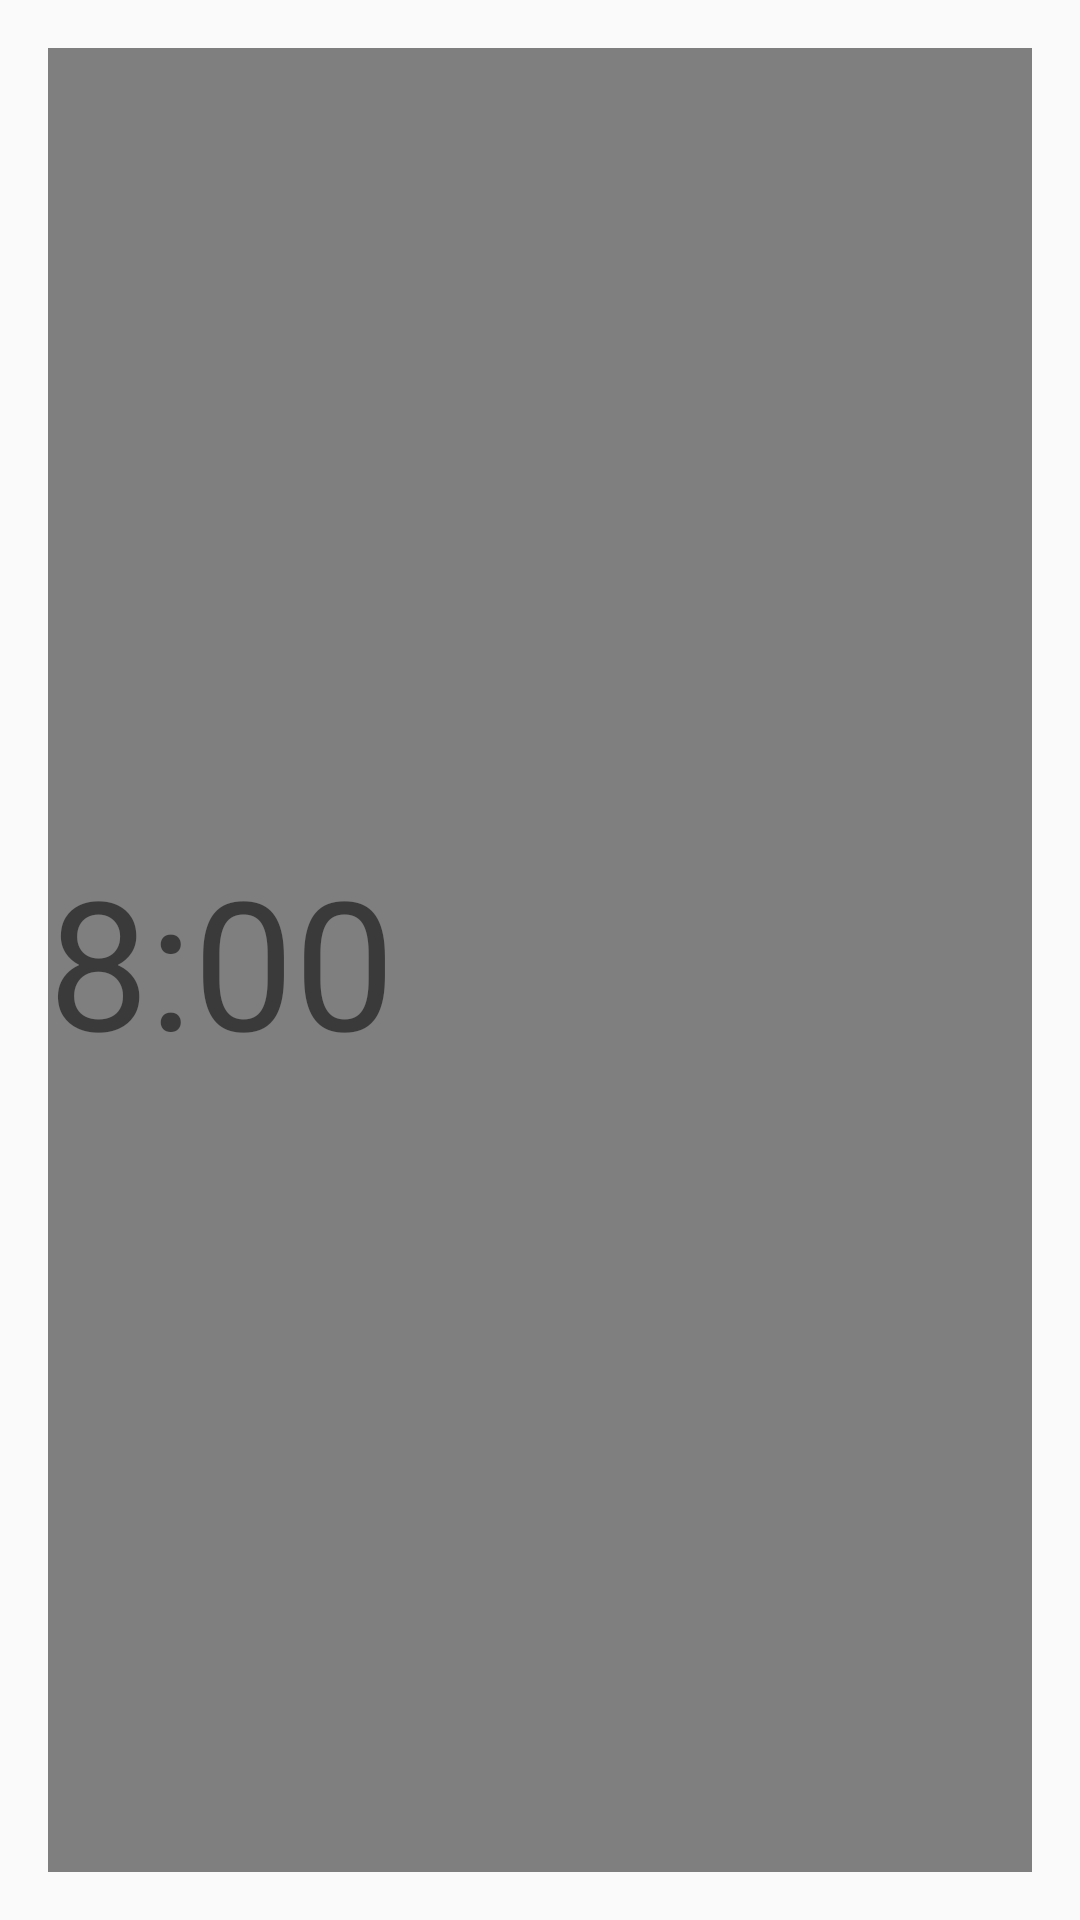

The Android layout XML behind this screen, and the referenced resources:
<!-- AndroidManifest.xml: application theme AppTheme -->
<!-- res/layout/activity_alarm_lock_screen_video.xml -->
<?xml version="1.0" encoding="utf-8"?>
<RelativeLayout xmlns:android="http://schemas.android.com/apk/res/android"
    xmlns:tools="http://schemas.android.com/tools"
    android:id="@+id/activity_alarm_lock_screen_video"
    android:layout_width="match_parent"
    android:layout_height="match_parent"
    android:paddingBottom="@dimen/activity_vertical_margin"
    android:paddingLeft="@dimen/activity_horizontal_margin"
    android:paddingRight="@dimen/activity_horizontal_margin"
    android:paddingTop="@dimen/activity_vertical_margin"
    tools:context="com.example.mike.birdalarm.AlarmLockScreenVideoActivity">

    <VideoView
        android:layout_width="wrap_content"
        android:layout_height="wrap_content"
        android:layout_centerHorizontal="true"
        android:id="@+id/alarm_video_view" />

    <TextView
        android:text="8:00"
        android:layout_width="wrap_content"
        android:layout_height="wrap_content"
        android:id="@+id/alarm_time_text_view"
        android:textSize="60sp"
        android:layout_centerVertical="true"
        android:layout_alignParentStart="true" />

</RelativeLayout>
<!-- resources referenced by this layout -->
<resources>
  <dimen name="activity_horizontal_margin">16dp</dimen>
  <dimen name="activity_vertical_margin">16dp</dimen>
  <style name="AppTheme" parent="Theme.AppCompat.Light.DarkActionBar">
          
          <item name="colorPrimary">@color/colorPrimary</item>
          <item name="colorPrimaryDark">@color/colorPrimaryDark</item>
          <item name="colorAccent">@color/colorAccent</item>
      </style>
  <color name="colorPrimary">#3F51B5</color>
  <color name="colorPrimaryDark">#303F9F</color>
  <color name="colorAccent">#FF4081</color>
</resources>
